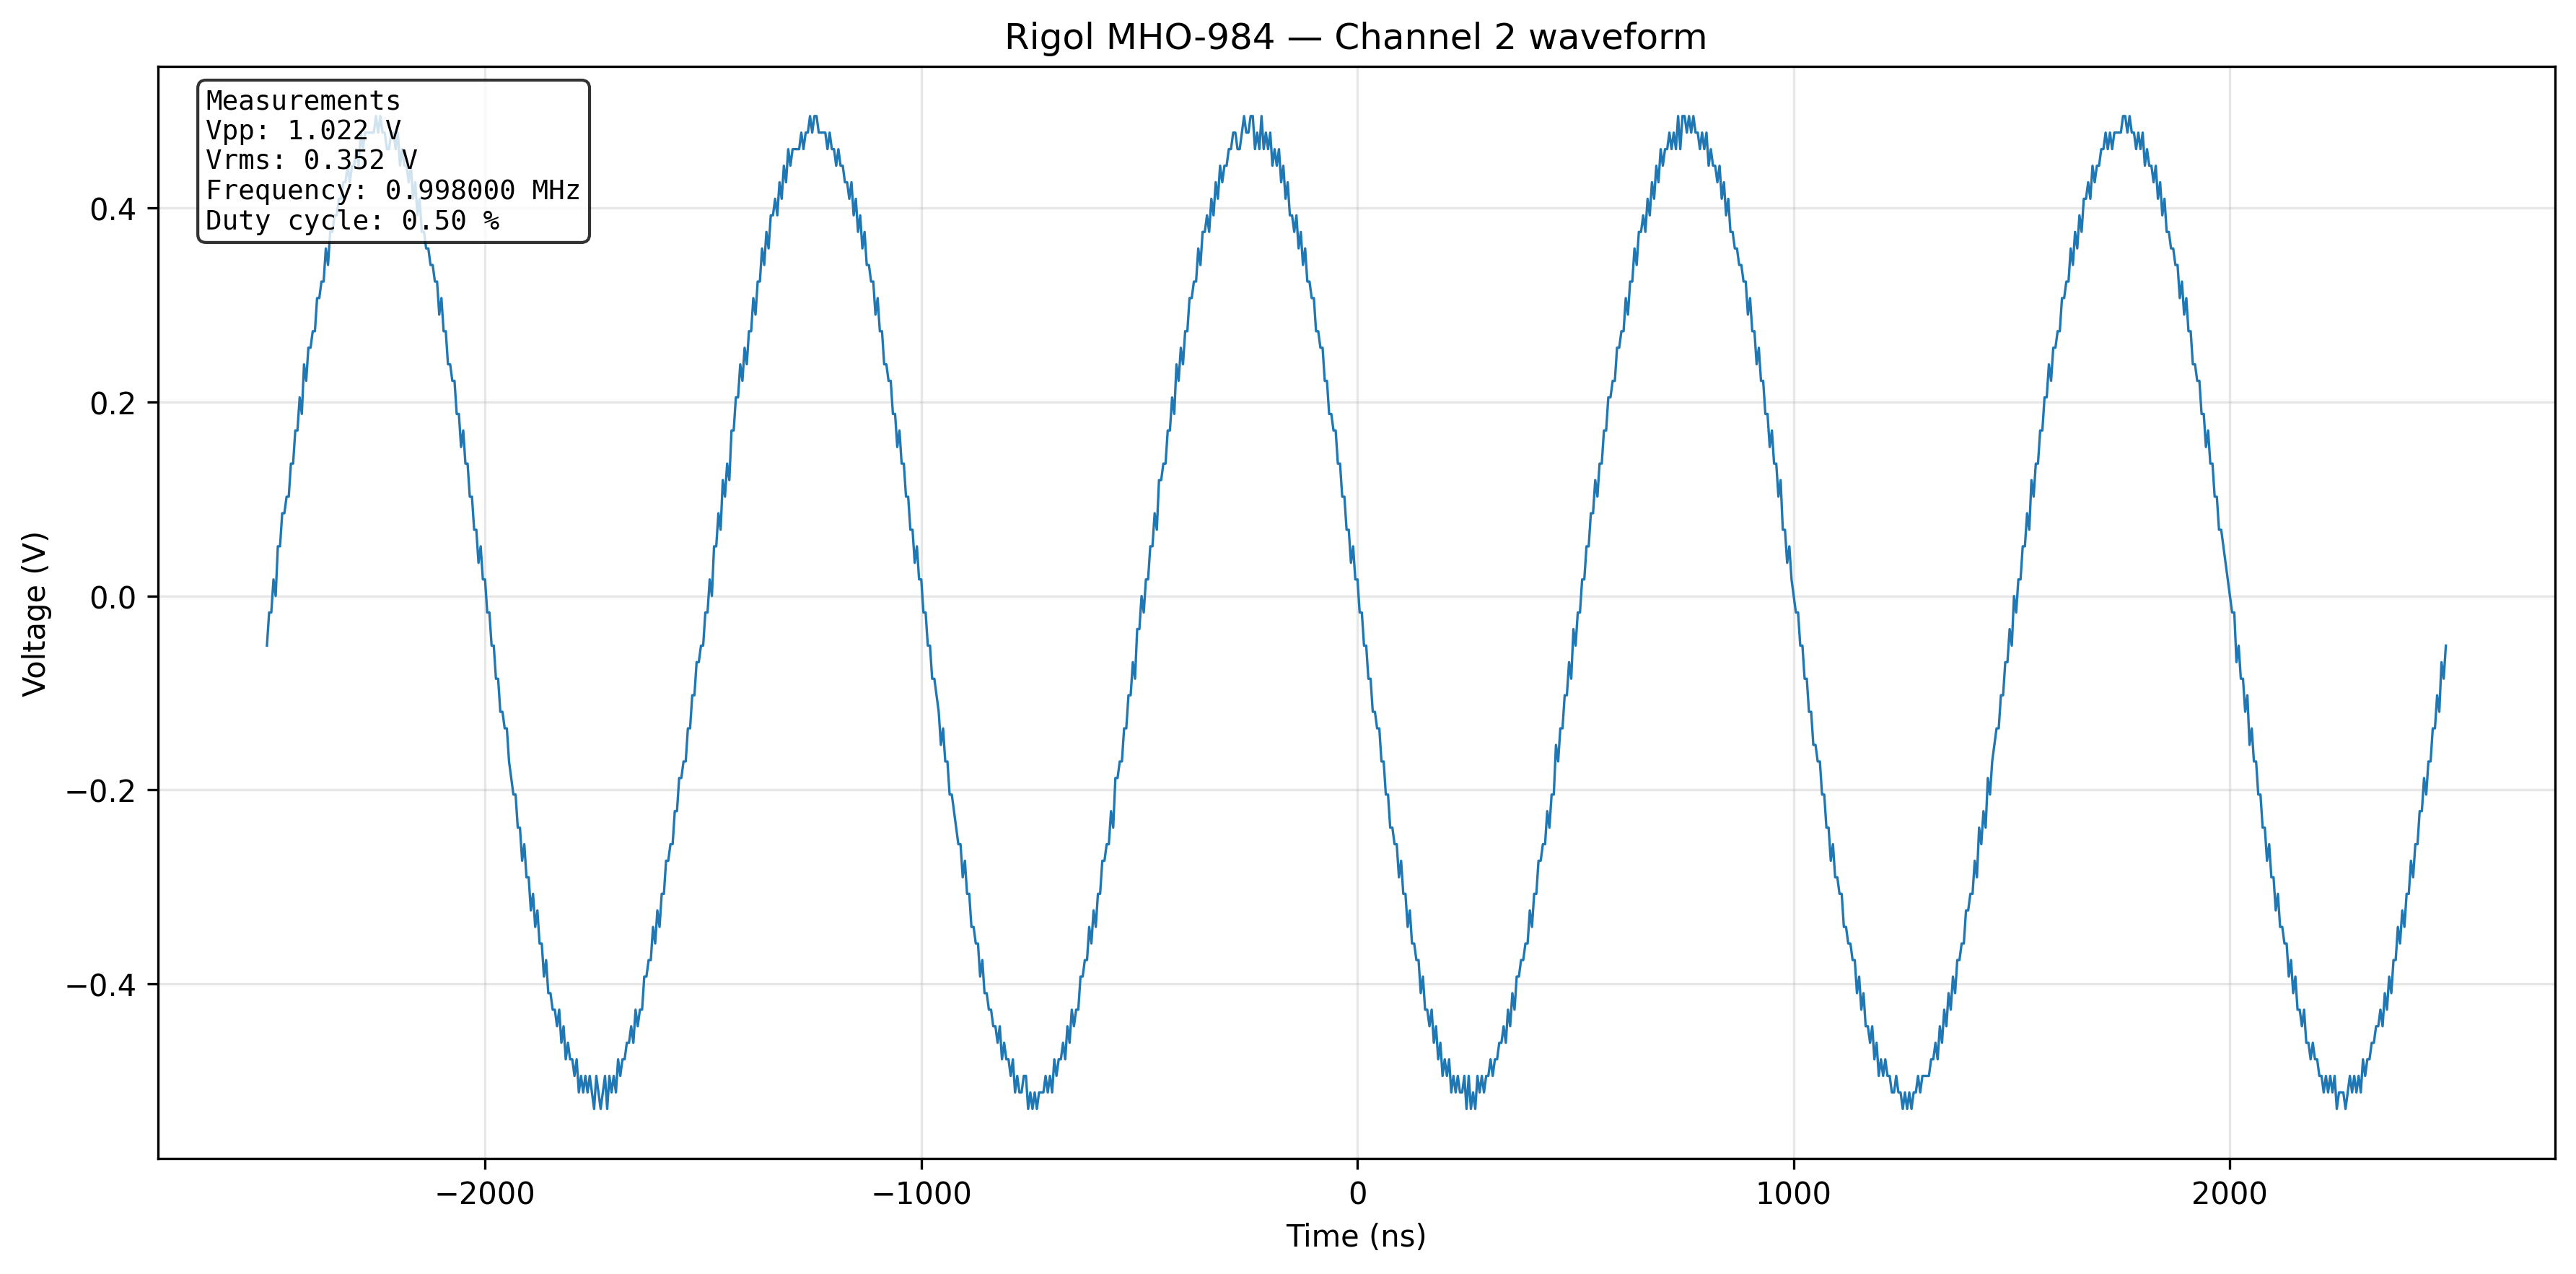

The file beside this chart, header and first rows:
# Rigol MHO-984 Data Acquisition
# Channel: 2
# Timestamp: 2026-07-31 10:46:30
# Measurements:
#   vpp: 1.0225
#   vmax: 0.51153
#   vmin: -0.51107
#   vtop: 0.5122
#   vbase: -0.49427
#   vavg: 0.0016
#   vrms: 0.35203
#   freq: 998000.0
#   rise_time: 2.86e-07
#   fall_time: 2.86e-07
#   duty: 0.49676
#   negative_duty: 0.48929
#   positive_width: 4.96e-07
#   negative_width: 5.005e-07
#
Time (s), Channel 2 (V)
-2.5e-06, -0.0512
-2.4950000000000003e-06, -0.01707
-2.4900000000000003e-06, -0.01707
-2.4850000000000003e-06, 0.01707
-2.4800000000000004e-06, 0.0
-2.475e-06, 0.0512
-2.47e-06, 0.0512
-2.465e-06, 0.08533
-2.46e-06, 0.08533
-2.4550000000000002e-06, 0.1024
-2.4500000000000003e-06, 0.1024
-2.4450000000000003e-06, 0.1365
-2.4400000000000004e-06, 0.1365
-2.4350000000000004e-06, 0.1707
-2.43e-06, 0.1707
-2.425e-06, 0.2048
-2.42e-06, 0.1877
-2.415e-06, 0.2389
-2.4100000000000002e-06, 0.2219
-2.4050000000000003e-06, 0.256
-2.4000000000000003e-06, 0.256
-2.3950000000000004e-06, 0.2731
-2.39e-06, 0.2731
-2.385e-06, 0.3072
-2.38e-06, 0.3072
-2.375e-06, 0.3243
-2.37e-06, 0.3243
-2.3650000000000002e-06, 0.3584
-2.3600000000000003e-06, 0.3413
-2.3550000000000003e-06, 0.3755
-2.3500000000000004e-06, 0.3755
-2.3450000000000004e-06, 0.3925
-2.34e-06, 0.3925
-2.335e-06, 0.4096
-2.33e-06, 0.4096
-2.325e-06, 0.4267
-2.3200000000000002e-06, 0.4267
-2.3150000000000003e-06, 0.4437
-2.3100000000000003e-06, 0.4267
-2.3050000000000004e-06, 0.4437
-2.3e-06, 0.4437
... 959 more rows
